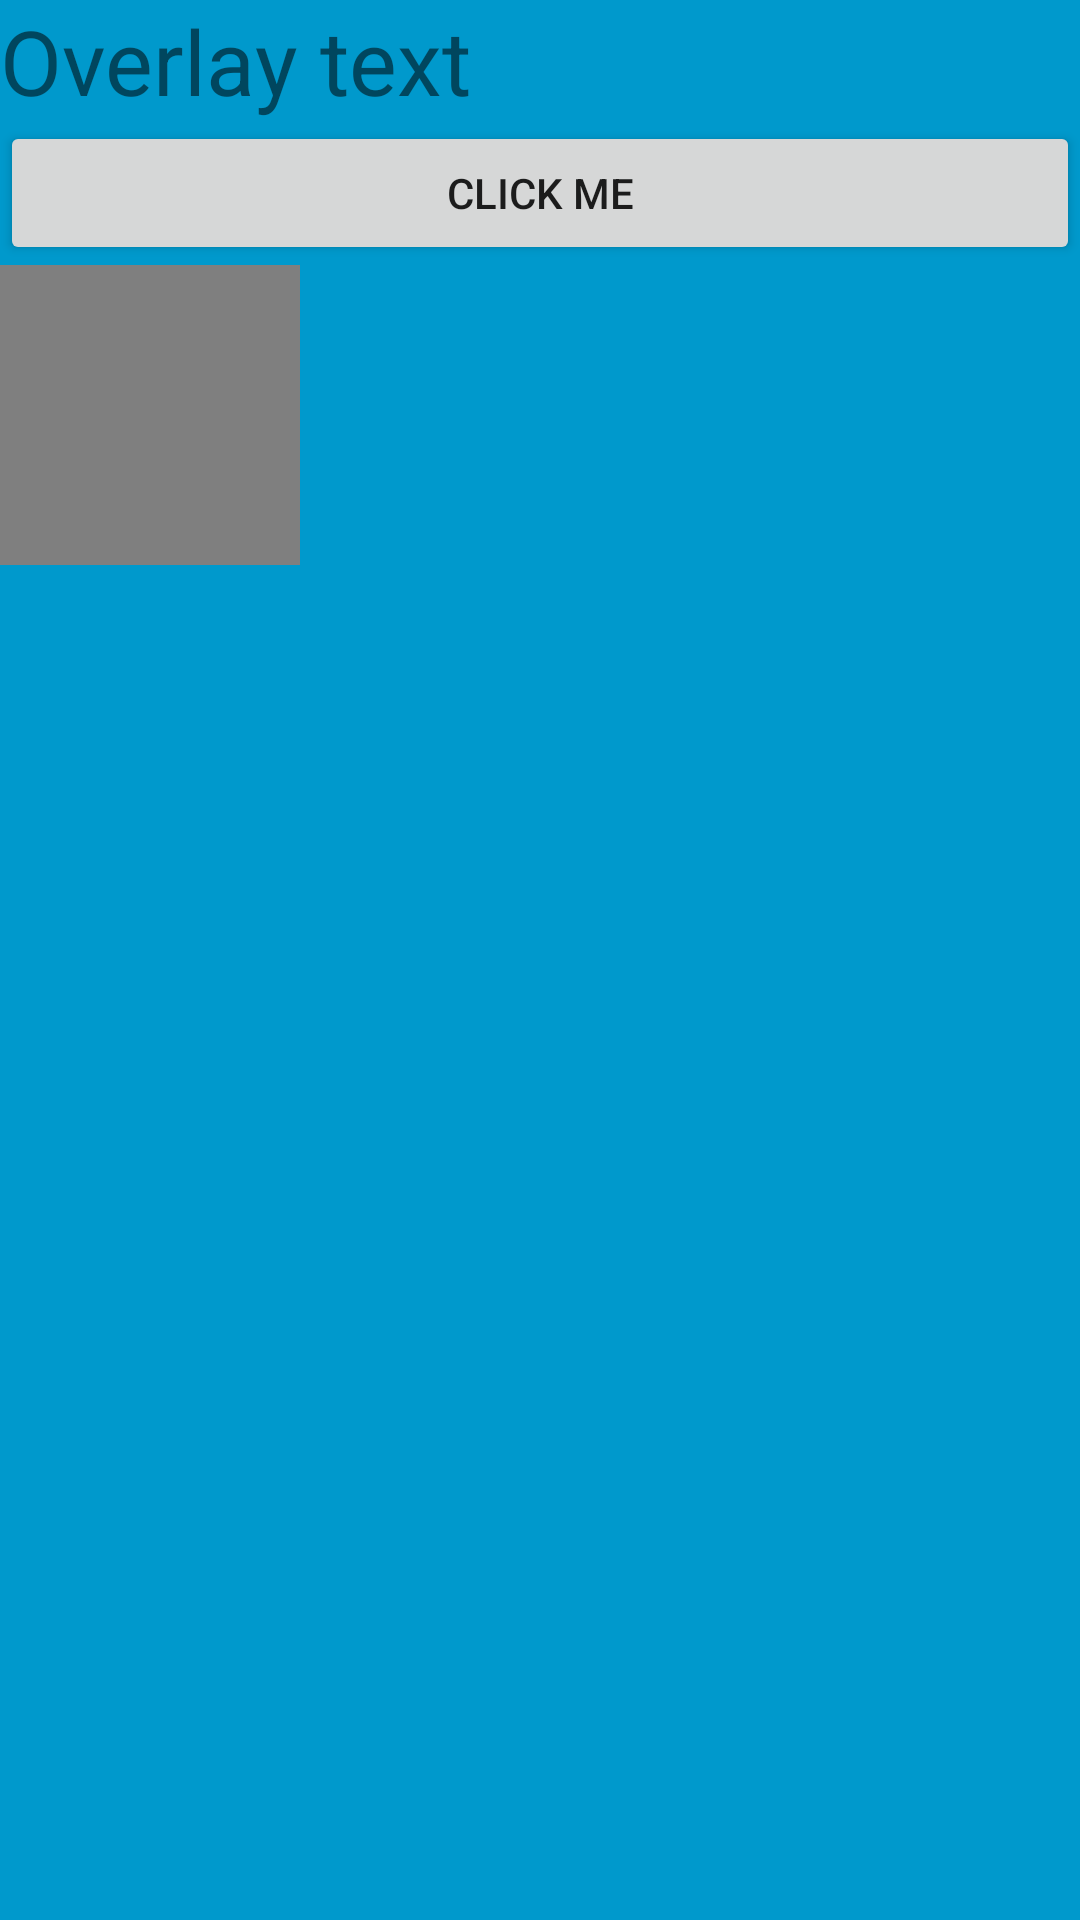

Write the Android layout XML for this screen, with the resource values it uses.
<!-- AndroidManifest.xml: application theme Theme.PIPAndOverlay -->
<!-- res/layout/overlay_view.xml -->
<?xml version="1.0" encoding="utf-8"?>
<LinearLayout xmlns:android="http://schemas.android.com/apk/res/android"
    android:layout_width="wrap_content"
    android:layout_height="wrap_content"
    android:background="@android:color/holo_blue_dark"
    android:layout_margin="10dp"
    android:orientation="vertical">

    <TextView
        android:layout_width="wrap_content"
        android:layout_height="wrap_content"
        android:text="Overlay text"
        android:textSize="30sp"/>

    <Button
        android:id="@+id/btn_ClickMe"
        android:layout_width="match_parent"
        android:layout_height="wrap_content"
        android:text="Click me" />

    <VideoView
        android:id="@+id/myVideoView"
        android:layout_width="100dp"
        android:layout_height="100dp" />

</LinearLayout>
<!-- resources referenced by this layout -->
<resources>
  <style name="Theme.PIPAndOverlay" parent="Theme.MaterialComponents.DayNight.DarkActionBar">
          
          <item name="colorPrimary">@color/purple_500</item>
          <item name="colorPrimaryVariant">@color/purple_700</item>
          <item name="colorOnPrimary">@color/white</item>
          
          <item name="colorSecondary">@color/teal_200</item>
          <item name="colorSecondaryVariant">@color/teal_700</item>
          <item name="colorOnSecondary">@color/black</item>
          
          <item name="android:statusBarColor" tools:targetApi="l">?attr/colorPrimaryVariant</item>
          
      </style>
  <!-- not gathered from this repository: default colours our renderer supplied (Android Studio template values) -->
  <color name="purple_500">#FF6200EE</color>
  <color name="purple_700">#FF3700B3</color>
  <color name="teal_200">#FF03DAC5</color>
  <color name="teal_700">#FF018786</color>
  <color name="black">#FF000000</color>
  <color name="white">#FFFFFFFF</color>
</resources>
